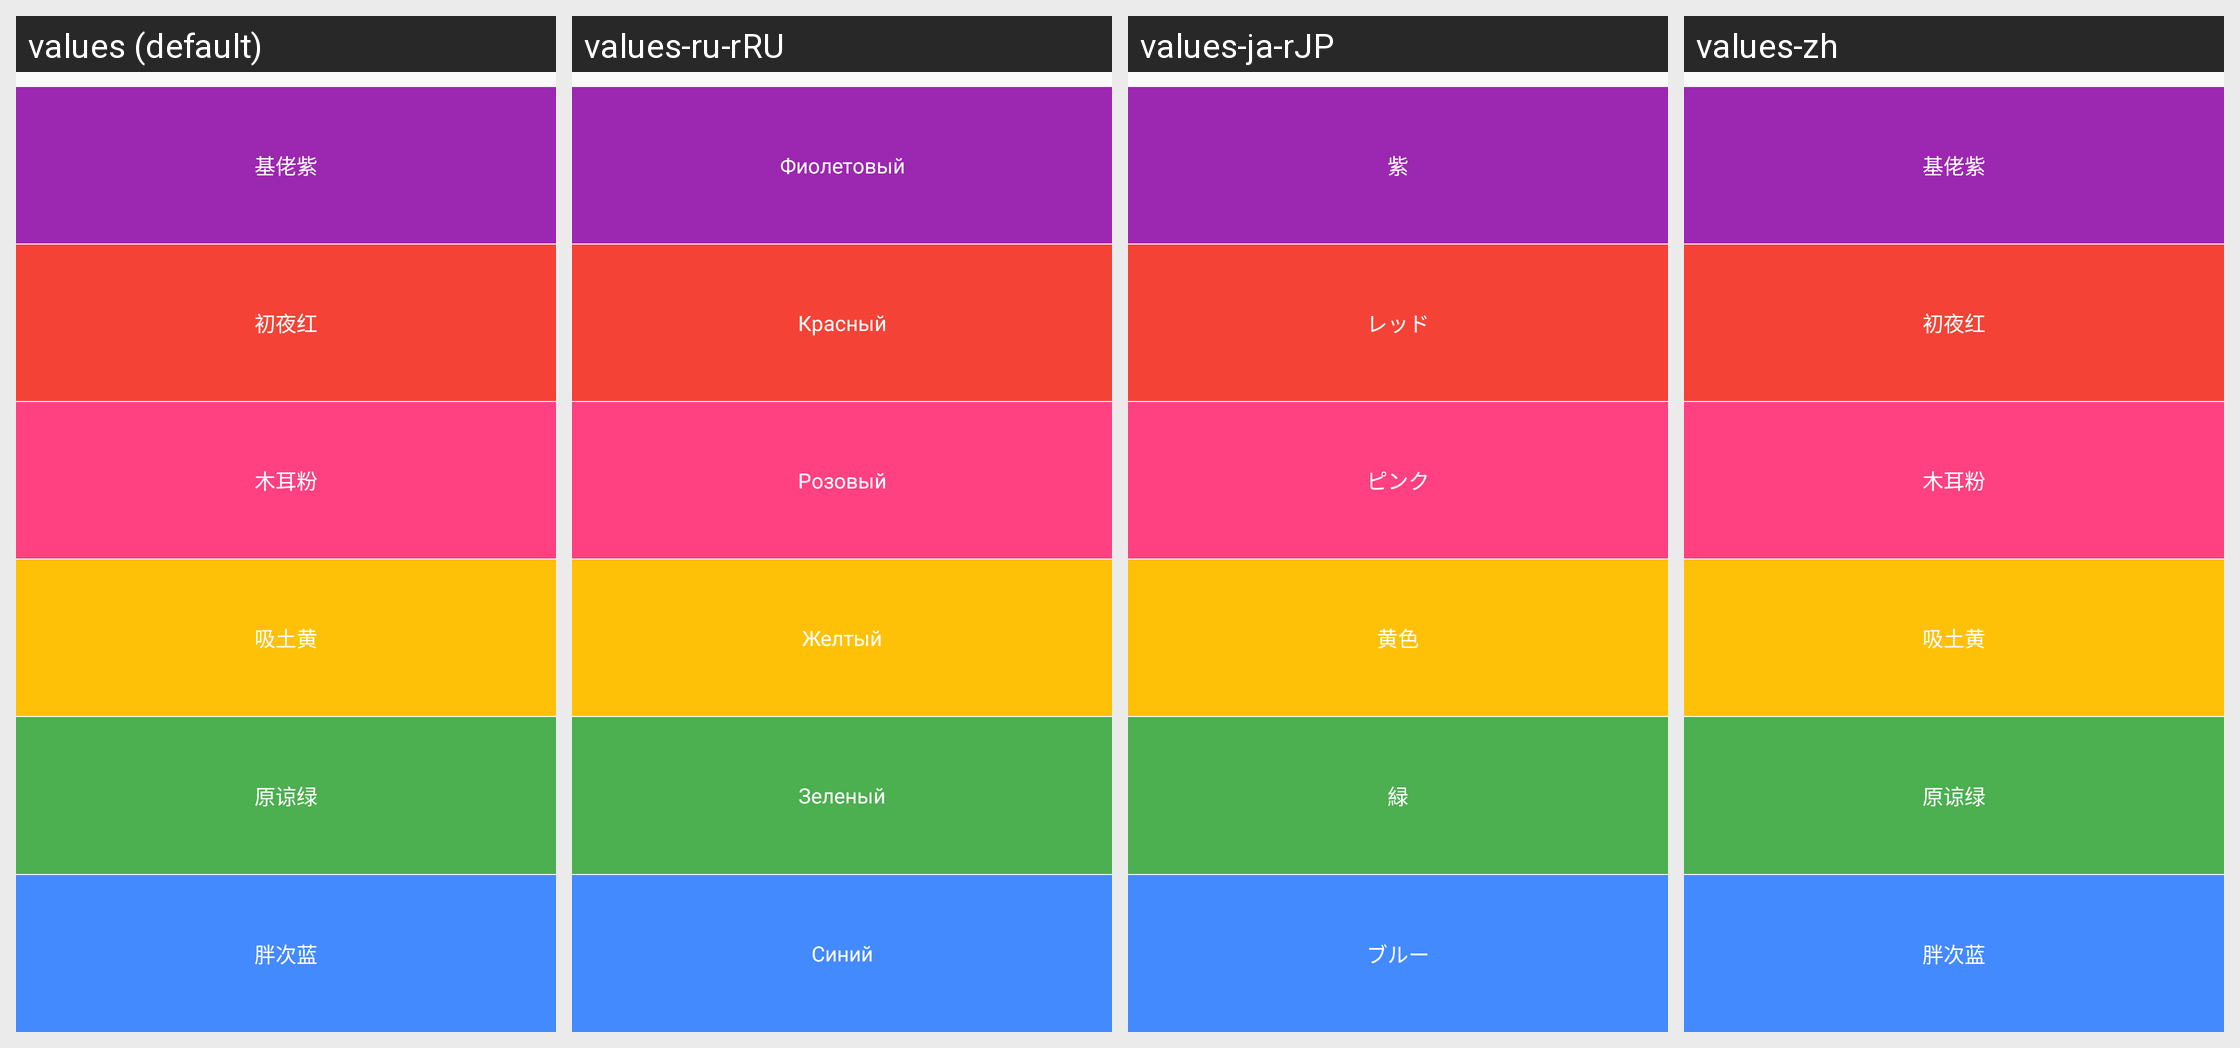

Here is an Android app screen in its default locale and in the app's own translations. Write out the translated-string differences for the strings that appear on this screen.
Android screen res/layout/color_picker.xml rendered under 4 locales, left to right: values (default), values-ru-rRU, values-ja-rJP, values-zh. Device: Nexus 5 (rendered at 1080×1920; each locale shown at half size, 540×960, under a caption strip naming it); theme AppTheme.
Other locales in the repository, not shown: values-de, values-es, values-es-rES, values-fr, values-ja, values-ko, values-ru, values-zh-rCN, values-zh-rMO, values-zh-rSG, values-zh-rTW.
Strings drawn on this screen, with the default value and each locale's value (text and hints the layout hard-codes, and strings that could not be matched under every locale, appear in the picture but are not listed):

magenta
  values: 基佬紫
  values-ru-rRU: Фиолетовый
  values-ja-rJP: 紫
  values-zh: 基佬紫

red
  values: 初夜红
  values-ru-rRU: Красный
  values-ja-rJP: レッド
  values-zh: 初夜红

pink
  values: 木耳粉
  values-ru-rRU: Розовый
  values-ja-rJP: ピンク
  values-zh: 木耳粉

yellow
  values: 吸土黄
  values-ru-rRU: Желтый
  values-ja-rJP: 黄色
  values-zh: 吸土黄

green
  values: 原谅绿
  values-ru-rRU: Зеленый
  values-ja-rJP: 緑
  values-zh: 原谅绿

blue
  values: 胖次蓝
  values-ru-rRU: Синий
  values-ja-rJP: ブルー
  values-zh: 胖次蓝
